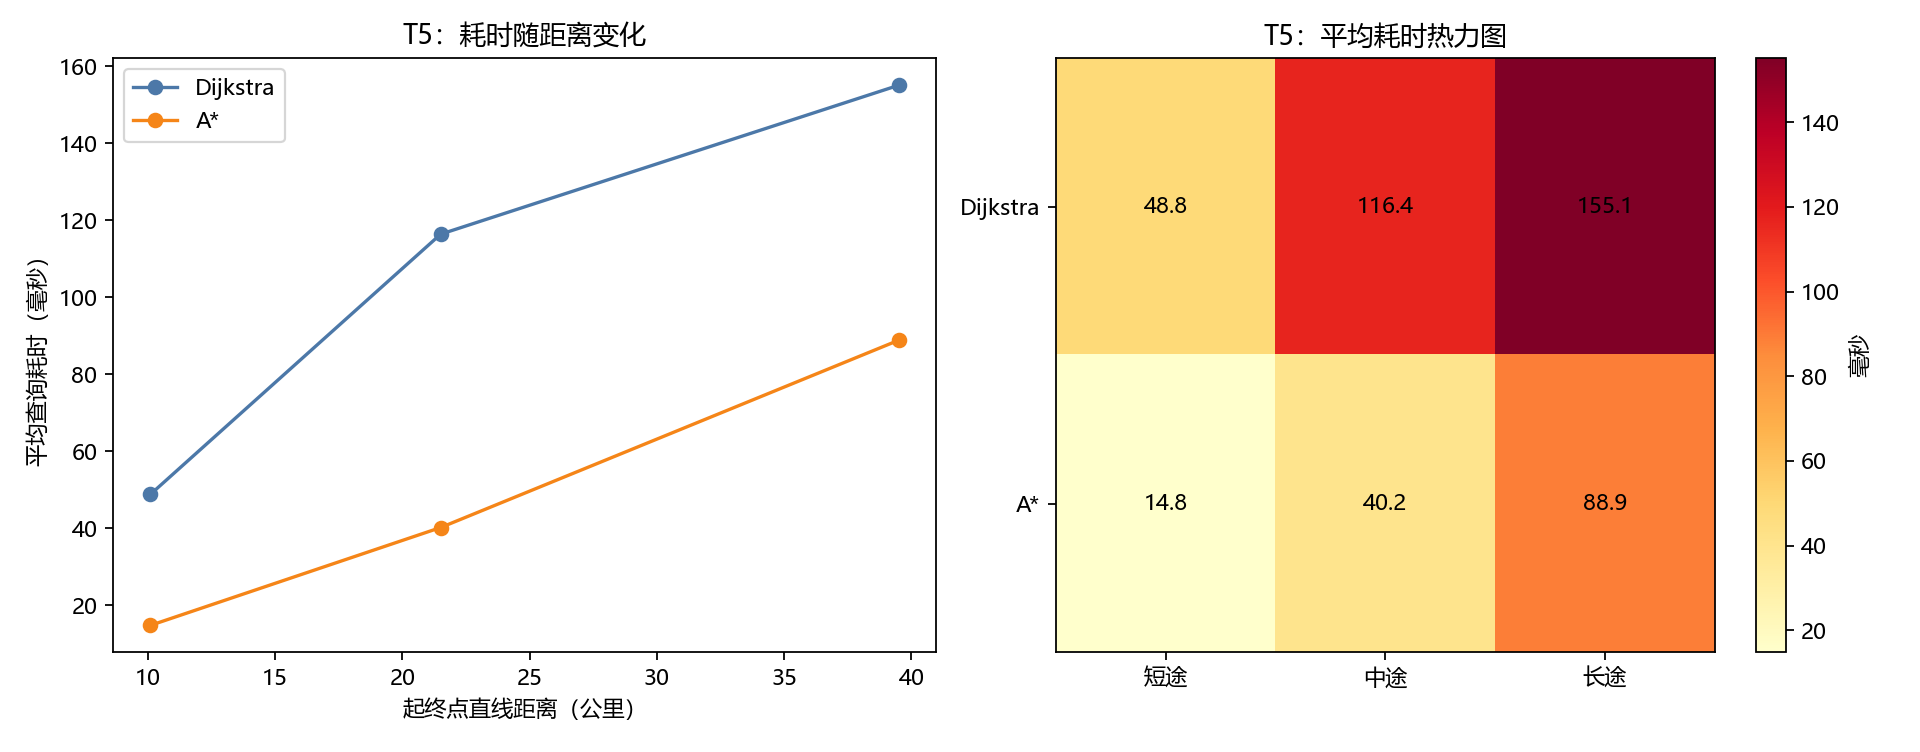

Source data for this figure (header and first rows):
查询编号, 起点, 终点, 直线距离m, Dijkstra代价, Astar代价, Dijkstra扩展节点数, Astar扩展节点数, Dijkstra耗时ms, Astar耗时ms
0, 13233850220, 7959603266, 1055, 1693, 1693, 487, 61, 1.011, 0.2855
1, 1117053755, 13102868207, 1403, 1916, 1916, 800, 101, 1.723, 0.5416
2, 2500292419, 5389587202, 2273, 2984, 2984, 1771, 323, 3.633, 1.55
3, 13392180808, 5567304457, 3012, 3941, 3941, 3850, 666, 7.927, 2.674
4, 8002408070, 13342492059, 4640, 6264, 6264, 7052, 745, 15.09, 3.1
5, 6036032416, 2045551723, 5012, 6752, 6752, 4882, 1457, 10.07, 5.557
6, 12411329241, 10995087877, 5612, 7467, 7467, 4362, 749, 9.002, 2.942
7, 13286551713, 4220232789, 5949, 7649, 7649, 3945, 633, 8.33, 2.545
8, 504650814, 12374643974, 6341, 12804, 12804, 16503, 1287, 37.47, 5.726
9, 2708554558, 2468483816, 7368, 10105, 10105, 13943, 2237, 32.34, 11.52
10, 5253301603, 5193738517, 8634, 11779, 11779, 15361, 3201, 34.79, 13.1
11, 13522231331, 13310041778, 8787, 12148, 12148, 15351, 1560, 33.83, 7.085
12, 1236299488, 1169617785, 9086, 11658, 11658, 18781, 4167, 43.89, 17.24
13, 13718347422, 6752697952, 9485, 11245, 11245, 6540, 676, 13.96, 2.866
14, 6778993981, 499478641, 9601, 13620, 13620, 21257, 1875, 48.65, 8.714
15, 3832627529, 2550435205, 10140, 13339, 13339, 15137, 5739, 33.44, 24.24
16, 2887859144, 9285748927, 10473, 13340, 13340, 20330, 1956, 45.26, 8.726
17, 498877630, 8562811191, 10776, 17733, 17733, 31451, 11342, 74.35, 48.07
18, 6626977092, 9692847036, 11426, 14610, 14610, 24509, 1530, 57.85, 6.977
19, 8059520624, 9197128323, 11538, 14481, 14481, 26093, 2493, 62.99, 11.05
20, 11782630054, 268641958, 11706, 18612, 18612, 39821, 8784, 99.14, 37.91
21, 4315572813, 10673798425, 12280, 14526, 14526, 24609, 3028, 57.38, 13
22, 2733153901, 1945547285, 12725, 16966, 16966, 14882, 5056, 33.12, 21.32
23, 3183049166, 8961904624, 13068, 18196, 18196, 22184, 5325, 52.72, 22.56
24, 5950700448, 2298899353, 13696, 18358, 18358, 32325, 4829, 77.19, 20.9
25, 12336602025, 587736024, 14041, 18416, 18416, 36099, 4987, 85.7, 20.73
26, 6507422360, 6868458937, 14267, 18462, 18462, 34729, 4686, 85.88, 19.77
27, 8093680014, 2749920952, 14619, 19523, 19523, 40446, 4310, 98.37, 18.05
28, 7223736485, 13418255168, 15198, 16616, 16616, 19288, 1984, 42.57, 9.053
29, 9213136153, 2397989553, 15314, 20908, 20908, 34721, 5622, 84.61, 23.26
30, 6372323094, 9065175067, 15596, 18812, 18812, 33745, 4290, 79.92, 19.02
31, 2320448137, 5269998008, 15863, 21630, 21630, 30644, 5702, 74.87, 26.26
32, 2042184693, 294966812, 16144, 20096, 20096, 38094, 8255, 90.61, 34.58
33, 13102971703, 5185024562, 16523, 23192, 23192, 48572, 7349, 123.1, 32.47
34, 4954917936, 11230579103, 16688, 22556, 22556, 33492, 11258, 78.72, 49.45
35, 2468483907, 9748427827, 17096, 28716, 28716, 46169, 14445, 114.2, 61.51
36, 3123731535, 2703118397, 17503, 19693, 19693, 38779, 2603, 96.86, 11.66
37, 2428181096, 13168570602, 17819, 21665, 21665, 31741, 11082, 73.62, 48.85
38, 5832657689, 5219360227, 18071, 20554, 20554, 40285, 8723, 97.26, 38.39
39, 3103502299, 5140241203, 18260, 20450, 20450, 22289, 1950, 53.52, 8.233
40, 3164929425, 10705749323, 18401, 20511, 20511, 34630, 1857, 84.92, 9.216
41, 1169595658, 3960223474, 18419, 24737, 24737, 44839, 11619, 113.2, 51.98
42, 2457643650, 13286552039, 18865, 24693, 24693, 43662, 13580, 108.2, 60.09
43, 9148139783, 8253450294, 19139, 25270, 25270, 46332, 7106, 118.2, 31.05
44, 3051601828, 498499224, 19582, 22374, 22374, 42120, 2642, 104.9, 12.11
45, 9247496167, 5185025221, 19705, 31493, 31493, 33525, 7041, 81.6, 29.37
46, 13643913532, 3239320921, 20399, 28254, 28254, 56415, 7781, 145.2, 34.82
47, 7658076625, 9083364420, 20528, 31151, 31151, 29735, 7147, 71.94, 31.76
48, 6366294298, 10063788858, 20803, 24837, 24837, 23387, 4643, 55.5, 20.97
49, 277667750, 9049576418, 20925, 26531, 26531, 52659, 9563, 133.5, 41.56
50, 3115402909, 9663375583, 21066, 25185, 25185, 25477, 4811, 58.7, 19.61
51, 7597868401, 9183297951, 21299, 26283, 26283, 55602, 7712, 141.2, 32.12
52, 12248672111, 9503819554, 21676, 25505, 25505, 40559, 11891, 96.8, 53.3
53, 6760839683, 9967877838, 22279, 27283, 27283, 50899, 9687, 150.5, 54.25
54, 8022794438, 1169610713, 22805, 29901, 29901, 66147, 17223, 204.1, 77.8
55, 9662390244, 11579295184, 22971, 27784, 27784, 53062, 11560, 139.2, 52.14
56, 11949551967, 6315482963, 23230, 27519, 27519, 48878, 4995, 140.1, 23.86
57, 12336602025, 3103502285, 23429, 28818, 28818, 55303, 8248, 158.3, 37.58
58, 5179129428, 3368094817, 23645, 27926, 27926, 58769, 7130, 155.6, 33.06
59, 11846347996, 5696077552, 24003, 32576, 32576, 63101, 13631, 165.9, 63.05
... 40 more rows
